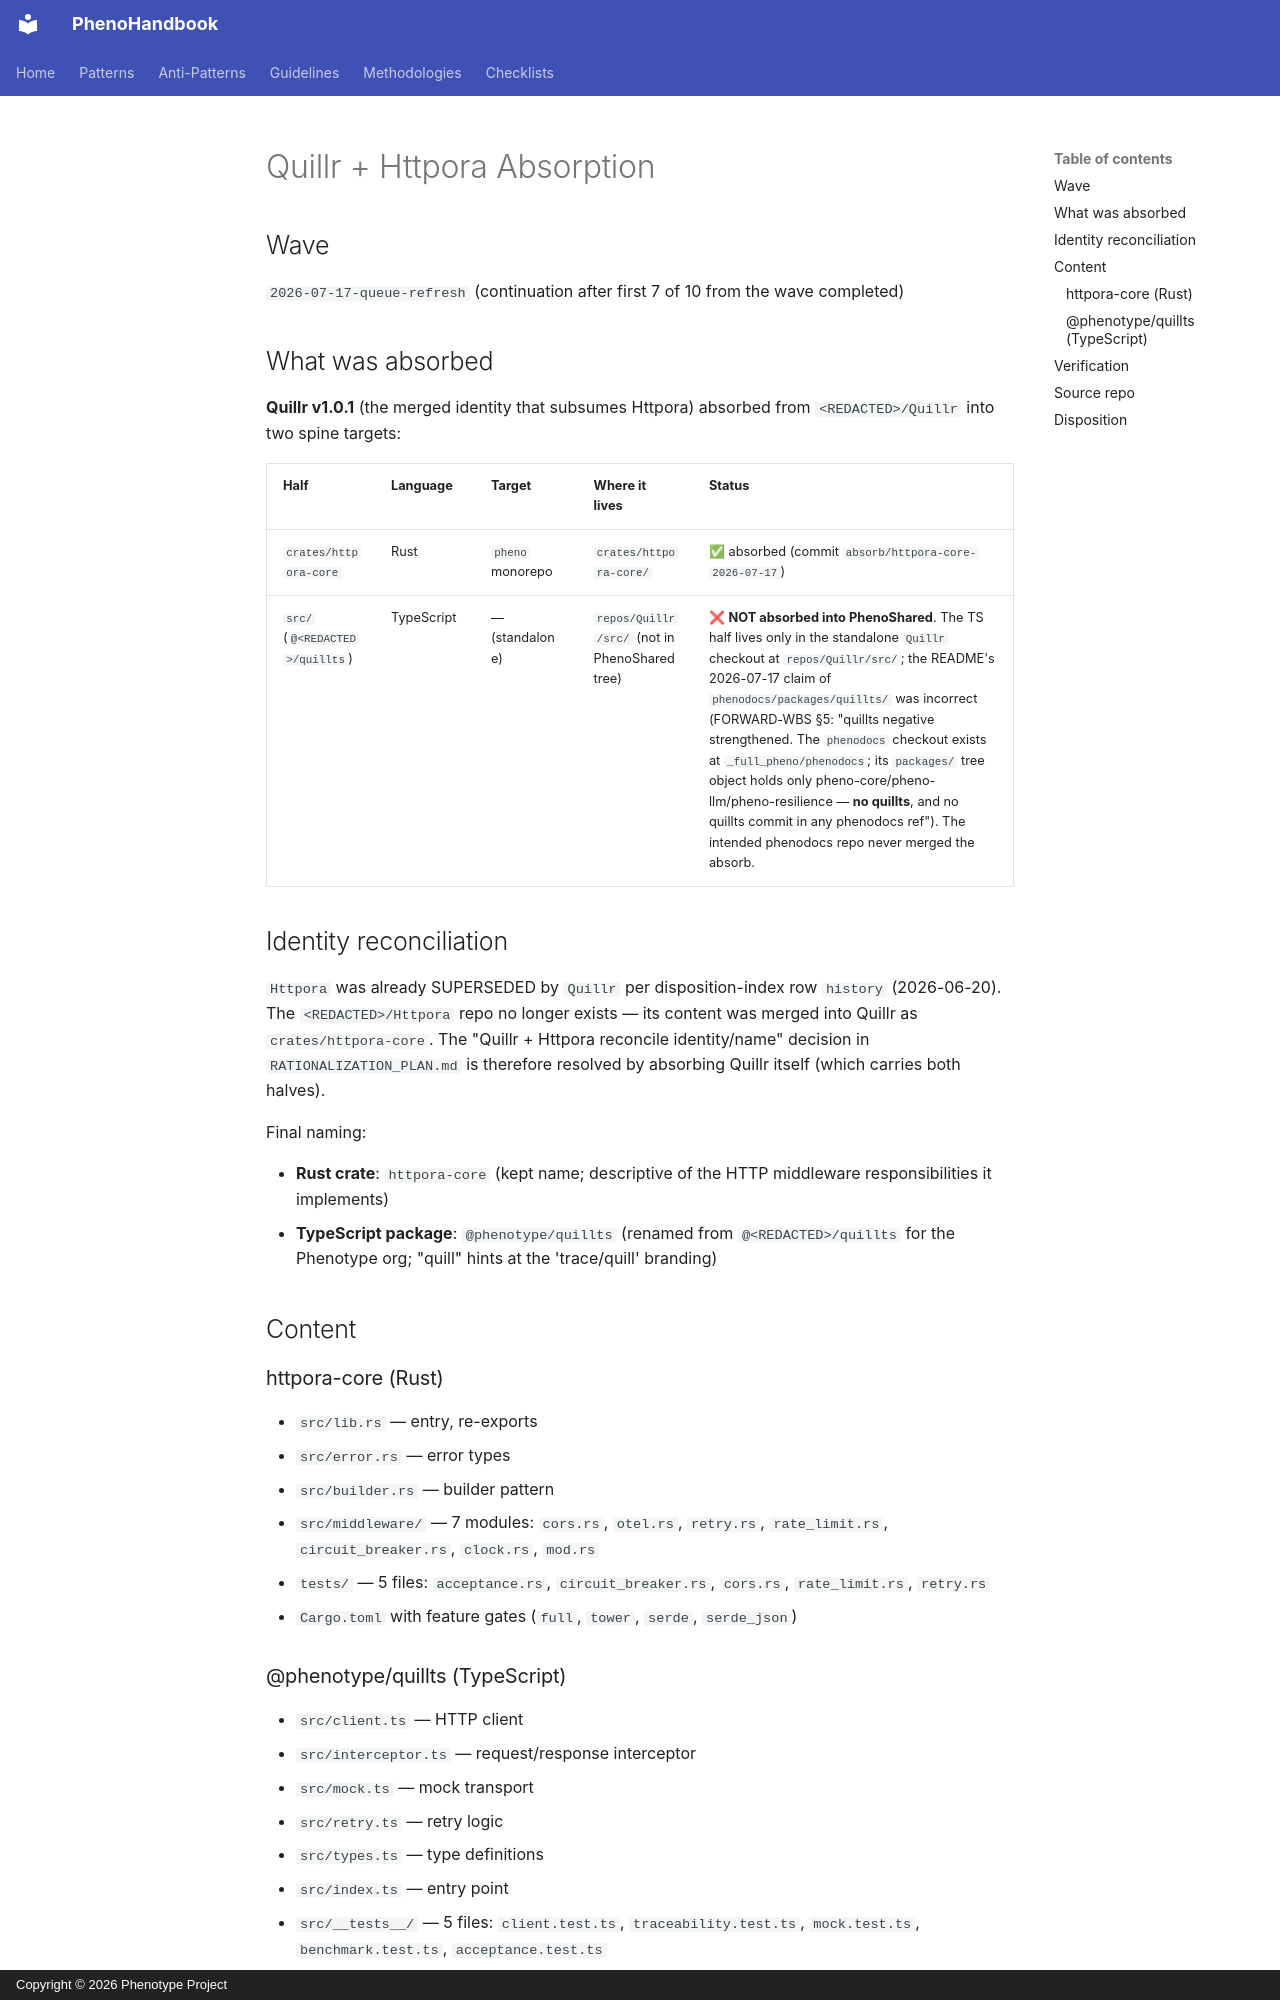

repository: KooshaPari/PhenoShared · page: absorption/Quillr/index.html · generator: mkdocs · copyright: Copyright © 2026 Phenotype Project

# Quillr + Httpora Absorption

## Wave

`2026-07-17-queue-refresh` (continuation after first 7 of 10 from
the wave completed)

## What was absorbed

**Quillr v1.0.1** (the merged identity that subsumes Httpora)
absorbed from `<REDACTED>/Quillr` into two spine targets:

| Half | Language | Target | Where it lives | Status |
|------|----------|--------|----------------|--------|
| `crates/httpora-core` | Rust | `pheno` monorepo | `crates/httpora-core/` | ✅ absorbed (commit `absorb/httpora-core-2026-07-17`) |
| `src/` (`@<REDACTED>/quillts`) | TypeScript | — (standalone) | `repos/Quillr/src/` (not in PhenoShared tree) | ❌ **NOT absorbed into PhenoShared**. The TS half lives only in the standalone `Quillr` checkout at `repos/Quillr/src/`; the README's 2026-07-17 claim of `phenodocs/packages/quillts/` was incorrect (FORWARD-WBS §5: "quillts negative strengthened. The `phenodocs` checkout exists at `_full_pheno/phenodocs`; its `packages/` tree object holds only pheno-core/pheno-llm/pheno-resilience — **no quillts**, and no quillts commit in any phenodocs ref"). The intended phenodocs repo never merged the absorb. |

## Identity reconciliation

`Httpora` was already SUPERSEDED by `Quillr` per disposition-index
row `history` (2026-06-20). The `<REDACTED>/Httpora` repo no longer
exists — its content was merged into Quillr as `crates/httpora-core`.
The "Quillr + Httpora reconcile identity/name" decision in
`RATIONALIZATION_PLAN.md` is therefore resolved by absorbing Quillr
itself (which carries both halves).

Final naming:

- **Rust crate**: `httpora-core` (kept name; descriptive of the HTTP
  middleware responsibilities it implements)
- **TypeScript package**: `@phenotype/quillts` (renamed from
  `@<REDACTED>/quillts` for the Phenotype org; "quill" hints at the
  'trace/quill' branding)

## Content

### httpora-core (Rust)

- `src/lib.rs` — entry, re-exports
- `src/error.rs` — error types
- `src/builder.rs` — builder pattern
- `src/middleware/` — 7 modules: `cors.rs`, `otel.rs`, `retry.rs`,
  `rate_limit.rs`, `circuit_breaker.rs`, `clock.rs`, `mod.rs`
- `tests/` — 5 files: `acceptance.rs`, `circuit_breaker.rs`,
  `cors.rs`, `rate_limit.rs`, `retry.rs`
- `Cargo.toml` with feature gates (`full`, `tower`, `serde`,
  `serde_json`)
